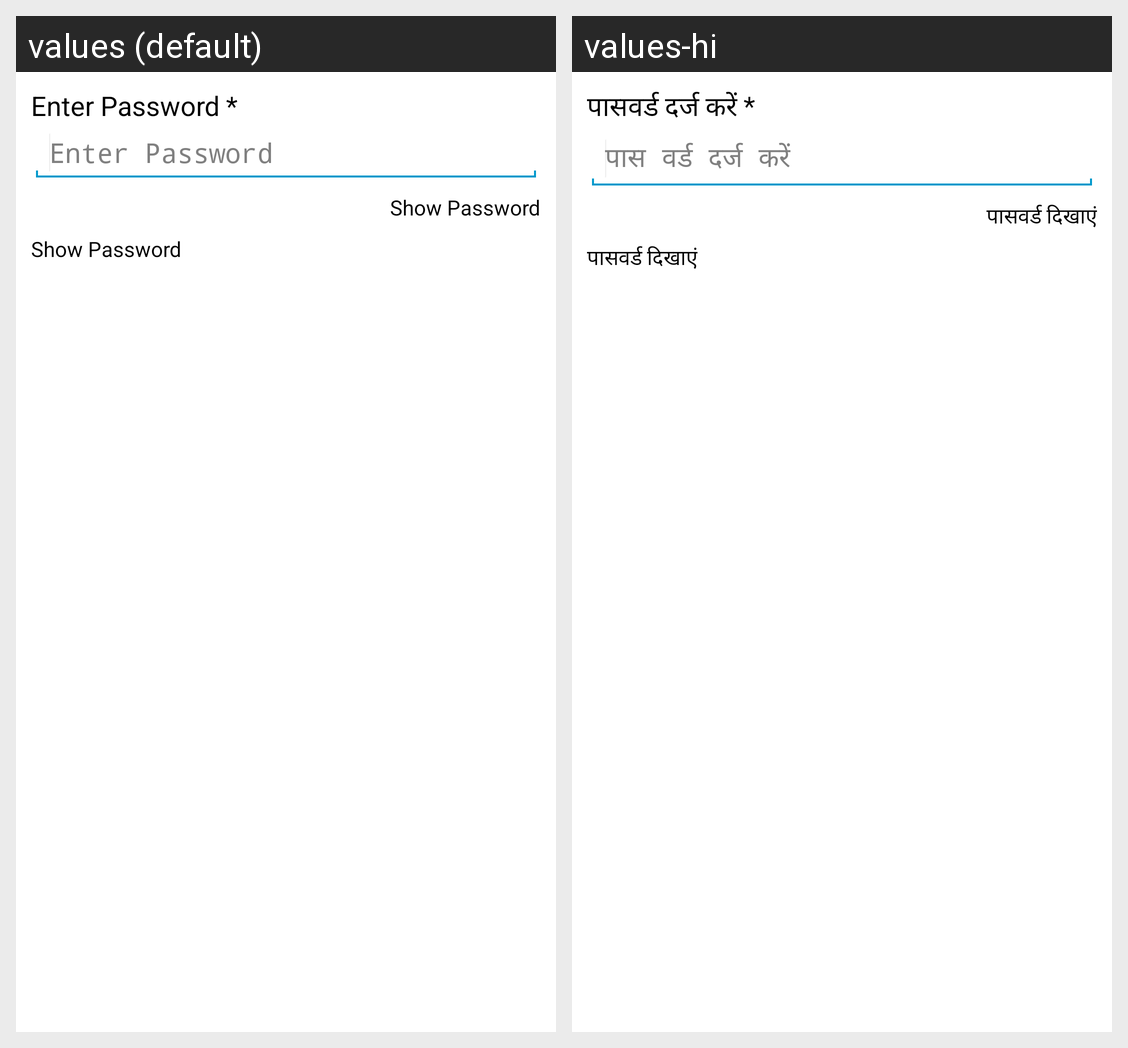

Here is an Android app screen in its default locale and in the app's own translations. Write out the translated-string differences for the strings that appear on this screen.
Android screen res/layout/dialog_password_prompt.xml rendered under 2 locales, left to right: values (default), values-hi. Device: Nexus 5 (rendered at 1080×1920; each locale shown at half size, 540×960, under a caption strip naming it); theme AppTheme.
Strings drawn on this screen, with the default value and each locale's value (text and hints the layout hard-codes, and strings that could not be matched under every locale, appear in the picture but are not listed):

password_hint_
  values: Enter Password *
  values-hi: पासवर्ड दर्ज करें *

enterpassword
  values: Enter Password
  values-hi: पास वर्ड दर्ज करें

show_password
  values: Show Password
  values-hi: पासवर्ड दिखाएं
